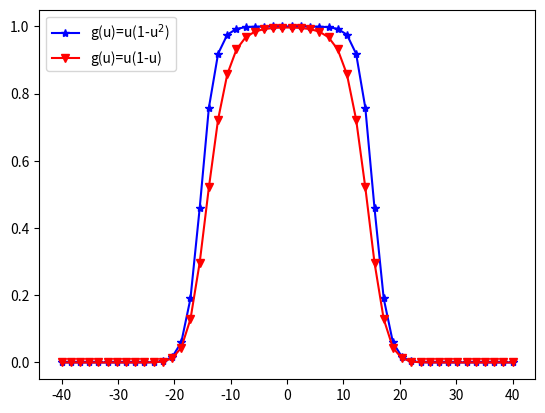

Write Python code to recreate this figure.
import numpy as np
import matplotlib.pyplot as plt

L=40
v=1
J=50
to=0.01
T=5
N=int(T/to)
h=(2*L)/(J-1)

x = np.linspace(-L,L,J)

u=np.zeros(J)
for i in range (1,J-1):
    if abs(x[i])<=10:
        u[i] = 0.8*np.cos((np.pi*x[i])/20)
    else:
        u[i]=0
u2=u.copy()
#plt.plot(x, u, 'r', label="u à t=0")
#E = sum(u**2);print(f"E = {E}") # somme des carrés des u[i] à t=0

cst=v*to/h**2
A=np.eye(J-2)
A[0,0]=1+cst
A[J-3,J-3]=1+cst
for i in range(1,J-3):
    A[i,i]=1+2*cst
    A[i-1,i]=-cst
    A[i,i-1]=-cst

up=np.zeros(J)
for n in range(1,N):
    secon_terme=u[1:J-1]+to*(u[1:J-1]*(1-u[1:J-1]**2))
    up[1:J-1]=np.linalg.solve(A,secon_terme)
    u[1:J-1]=up[1:J-1]

upp=np.zeros(J)
for n in range(1,N):
    secon_term=u2[1:J-1]+to*(u2[1:J-1]*(1-u2[1:J-1]))
    upp[1:J-1]=np.linalg.solve(A,secon_term)
    u2[1:J-1]=upp[1:J-1]

plt.plot(x, up,'b-*', label="g(u)=u(1-u$^2$)")
plt.plot(x, upp,'r-v', label="g(u)=u(1-u)")
plt.legend( loc = 'upper left')
#Ep = sum(up**2);print(f"Ep = {Ep}") # somme des carrés des u[i] à t=tmax

# Erreur :
#Erreur = sum(np.abs(up-u_exacte)); print(f"Erreur = {Erreur}")